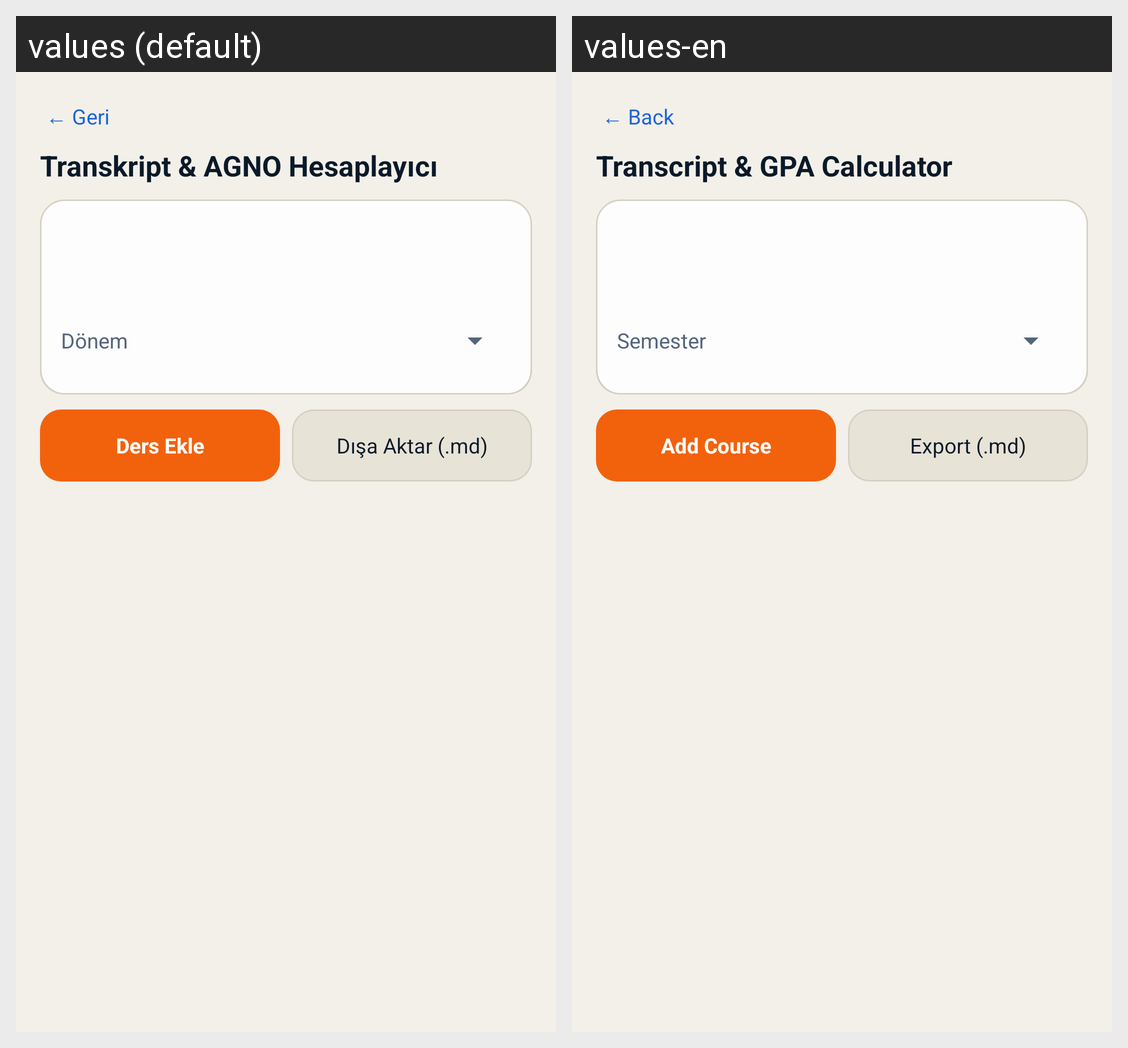

This grid shows one Android layout under two languages. Give, for every string resource on the screen, its name, the default text and each shown locale's text.
Android screen res/layout/activity_transcript.xml rendered under 2 locales, left to right: values (default), values-en. Device: Nexus 5 (rendered at 1080×1920; each locale shown at half size, 540×960, under a caption strip naming it); theme Theme.UmayPdf.
Strings drawn on this screen, with the default value and each locale's value (text and hints the layout hard-codes, and strings that could not be matched under every locale, appear in the picture but are not listed):

geri
  values: ← Geri
  values-en: ← Back

transcript_title
  values: Transkript & AGNO Hesaplayıcı
  values-en: Transcript & GPA Calculator

transcript_semester
  values: Dönem
  values-en: Semester

transcript_add
  values: Ders Ekle
  values-en: Add Course

transcript_export
  values: Dışa Aktar (.md)
  values-en: Export (.md)
